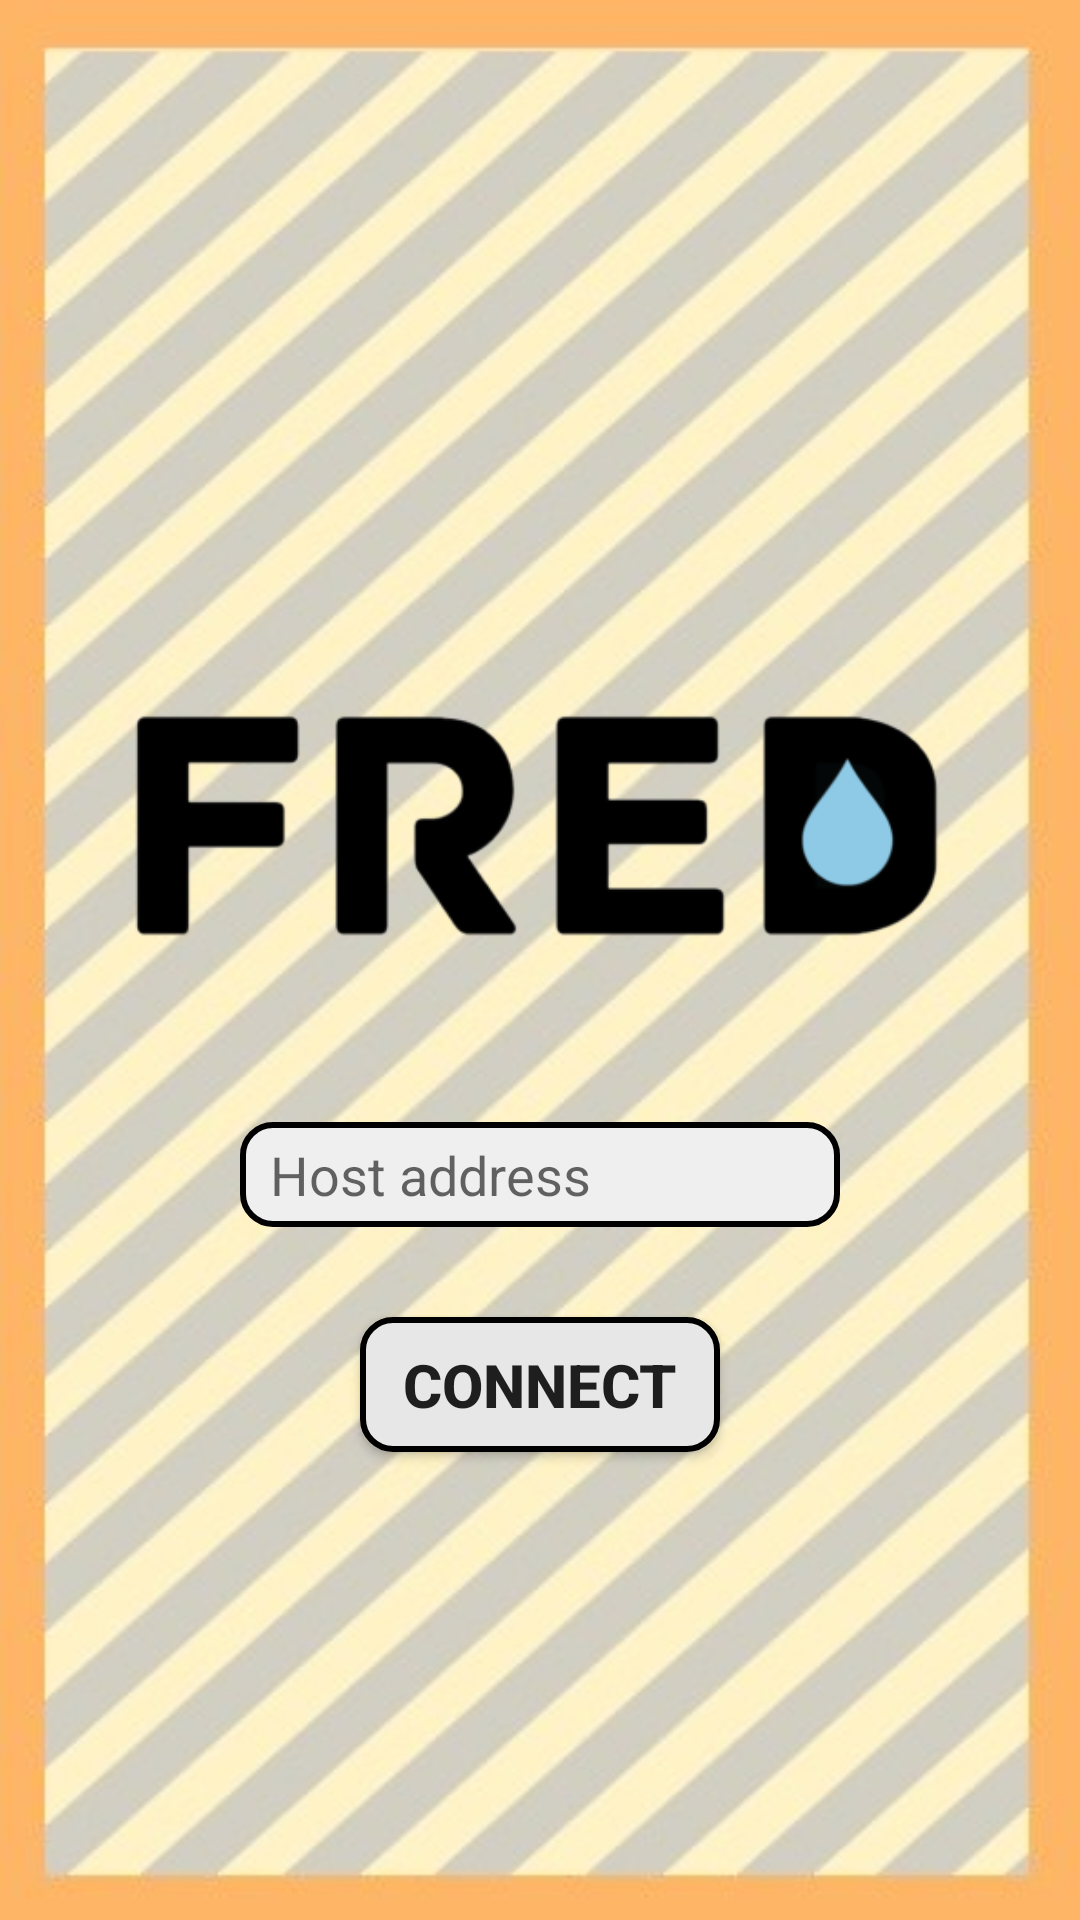

Produce the Android XML layout that renders to this screen, including the resource entries it uses.
<!-- AndroidManifest.xml: application theme Theme.FRED -->
<!-- res/layout/activity_main.xml -->
<?xml version="1.0" encoding="utf-8"?>
<LinearLayout xmlns:android="http://schemas.android.com/apk/res/android"
    xmlns:app="http://schemas.android.com/apk/res-auto"
    xmlns:tools="http://schemas.android.com/tools"
    android:layout_width="match_parent"
    android:layout_height="match_parent"
    android:background="@drawable/fred_background"
    android:orientation="vertical"
    android:gravity="center_horizontal"
    tools:context=".MainActivity">

    <ImageView
        android:id="@+id/title_text"
        android:layout_width="325dp"
        android:layout_height="150dp"
        android:layout_marginTop="200dp"
        app:srcCompat="@drawable/fred_title"
        android:contentDescription="TODO" />


    <TextView
        android:id="@+id/fail_hint_text"
        android:layout_width="match_parent"
        android:layout_height="wrap_content"
        android:gravity="center_horizontal"
        android:text="@string/empty"
        android:textColor="#C60000"
        android:textStyle="bold" />



    <EditText
        android:id="@+id/device_name_input"
        android:layout_width="200dp"
        android:layout_height="wrap_content"
        android:layout_marginTop="5dp"
        android:singleLine="true"
        android:background="@drawable/edit_background"
        android:textCursorDrawable="@drawable/cursor_color"
        android:paddingLeft="10dp"
        android:hint="Host address"
        android:paddingRight="10dp"
        android:minHeight="35dp" />


















    <Button
        android:id="@+id/connect_button"
        android:layout_width="120dp"
        android:layout_height="45dp"
        android:layout_marginTop="30dp"
        android:text="CONNECT"
        android:background="@drawable/button_background"
        android:textStyle="bold"
        android:textSize="20sp"
        android:textAlignment="center"
        tools:ignore="MissingConstraints" />

</LinearLayout>
<!-- resources referenced by this layout -->
<resources>
  <!-- drawable button_background (drawable) -->
  <?xml version = "1.0" encoding="utf-8" ?>
  
  <selector xmlns:android="http://schemas.android.com/apk/res/android">
      <item android:state_pressed = "false">
          <shape
              android:shape = "rectangle">
              <solid android:color = "@color/button_background"/>
              <corners android:radius="10dp"/>
              <stroke
                  android:width="2dp"
                  android:color="#000000"/>
          </shape>
      </item>
      <item android:state_pressed = "true">
          <shape
              android:shape = "rectangle">
              <solid android:color = "@color/button_onclick"/>
              <corners android:radius="10dp"/>
              <stroke
                  android:width="2dp"
                  android:color="#000000"/>
          </shape>
      </item>
  </selector>
  <!-- drawable cursor_color (drawable) -->
  <?xml version="1.0" encoding="utf-8"?>
  
  <shape xmlns:android="http://schemas.android.com/apk/res/android"
      android:shape="rectangle">
      <size android:width="2dp" />
      <solid android:color="@color/black"/>
  </shape>
  <!-- drawable edit_background (drawable) -->
  <?xml version = "1.0" encoding="utf-8" ?>
  
  <layer-list xmlns:android="http://schemas.android.com/apk/res/android">
      <item>
          <shape
              android:shape = "rectangle">
              <solid android:color="#efefef"/>
              <corners android:radius="10dp"/>
              <stroke
                  android:width="2dp"
                  android:color="#000000"/>
          </shape>
      </item>
  
  </layer-list>
  <!-- drawable fred_background: png bitmap (drawable, 43430 bytes) -->
  <!-- drawable fred_title: png bitmap (drawable, 12158 bytes) -->
  <string name="empty" />
  <style name="Theme.FRED" parent="Theme.AppCompat.Light.NoActionBar">
          
          <item name="colorPrimary">@color/purple_500</item>
          <item name="colorPrimaryDark">@color/purple_700</item>
          <item name="colorAccent">@color/teal_200</item>
          <item name="android:windowNoTitle">true</item>
          <item name="android:windowFullscreen">true</item>
          
      </style>
  <color name="button_background">#E7E7E7</color>
  <color name="button_onclick">#C0C0C0</color>
  <color name="black">#FF000000</color>
  <color name="purple_500">#FF6200EE</color>
  <color name="purple_700">#FF3700B3</color>
  <color name="teal_200">#FF03DAC5</color>
</resources>
